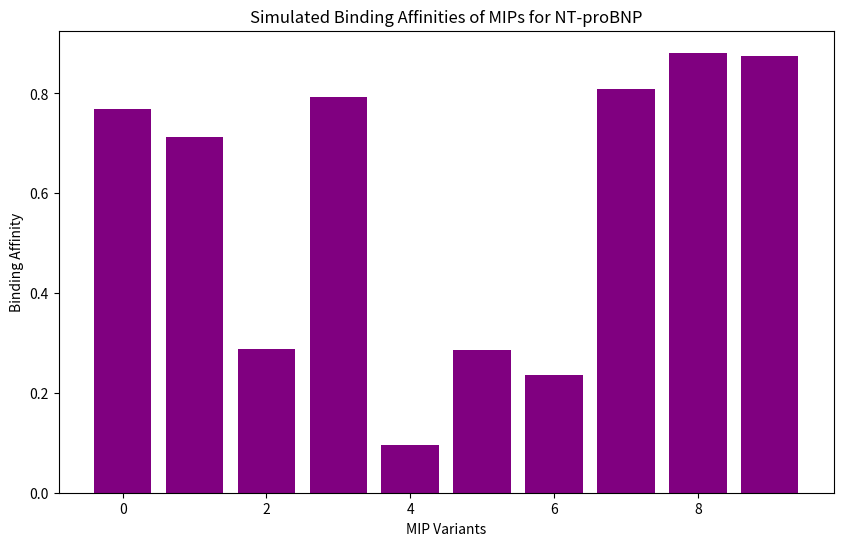

The matplotlib source for this figure:
# Import necessary libraries
import numpy as np
import matplotlib.pyplot as plt

# Simulated binding data
binding_affinities = np.random.rand(10)  # Simulated data

# Plotting the binding affinities
plt.figure(figsize=(10, 6))
plt.bar(range(10), binding_affinities, color='purple')
plt.title('Simulated Binding Affinities of MIPs for NT-proBNP')
plt.xlabel('MIP Variants')
plt.ylabel('Binding Affinity')
plt.show()

# Further analysis can be added here.